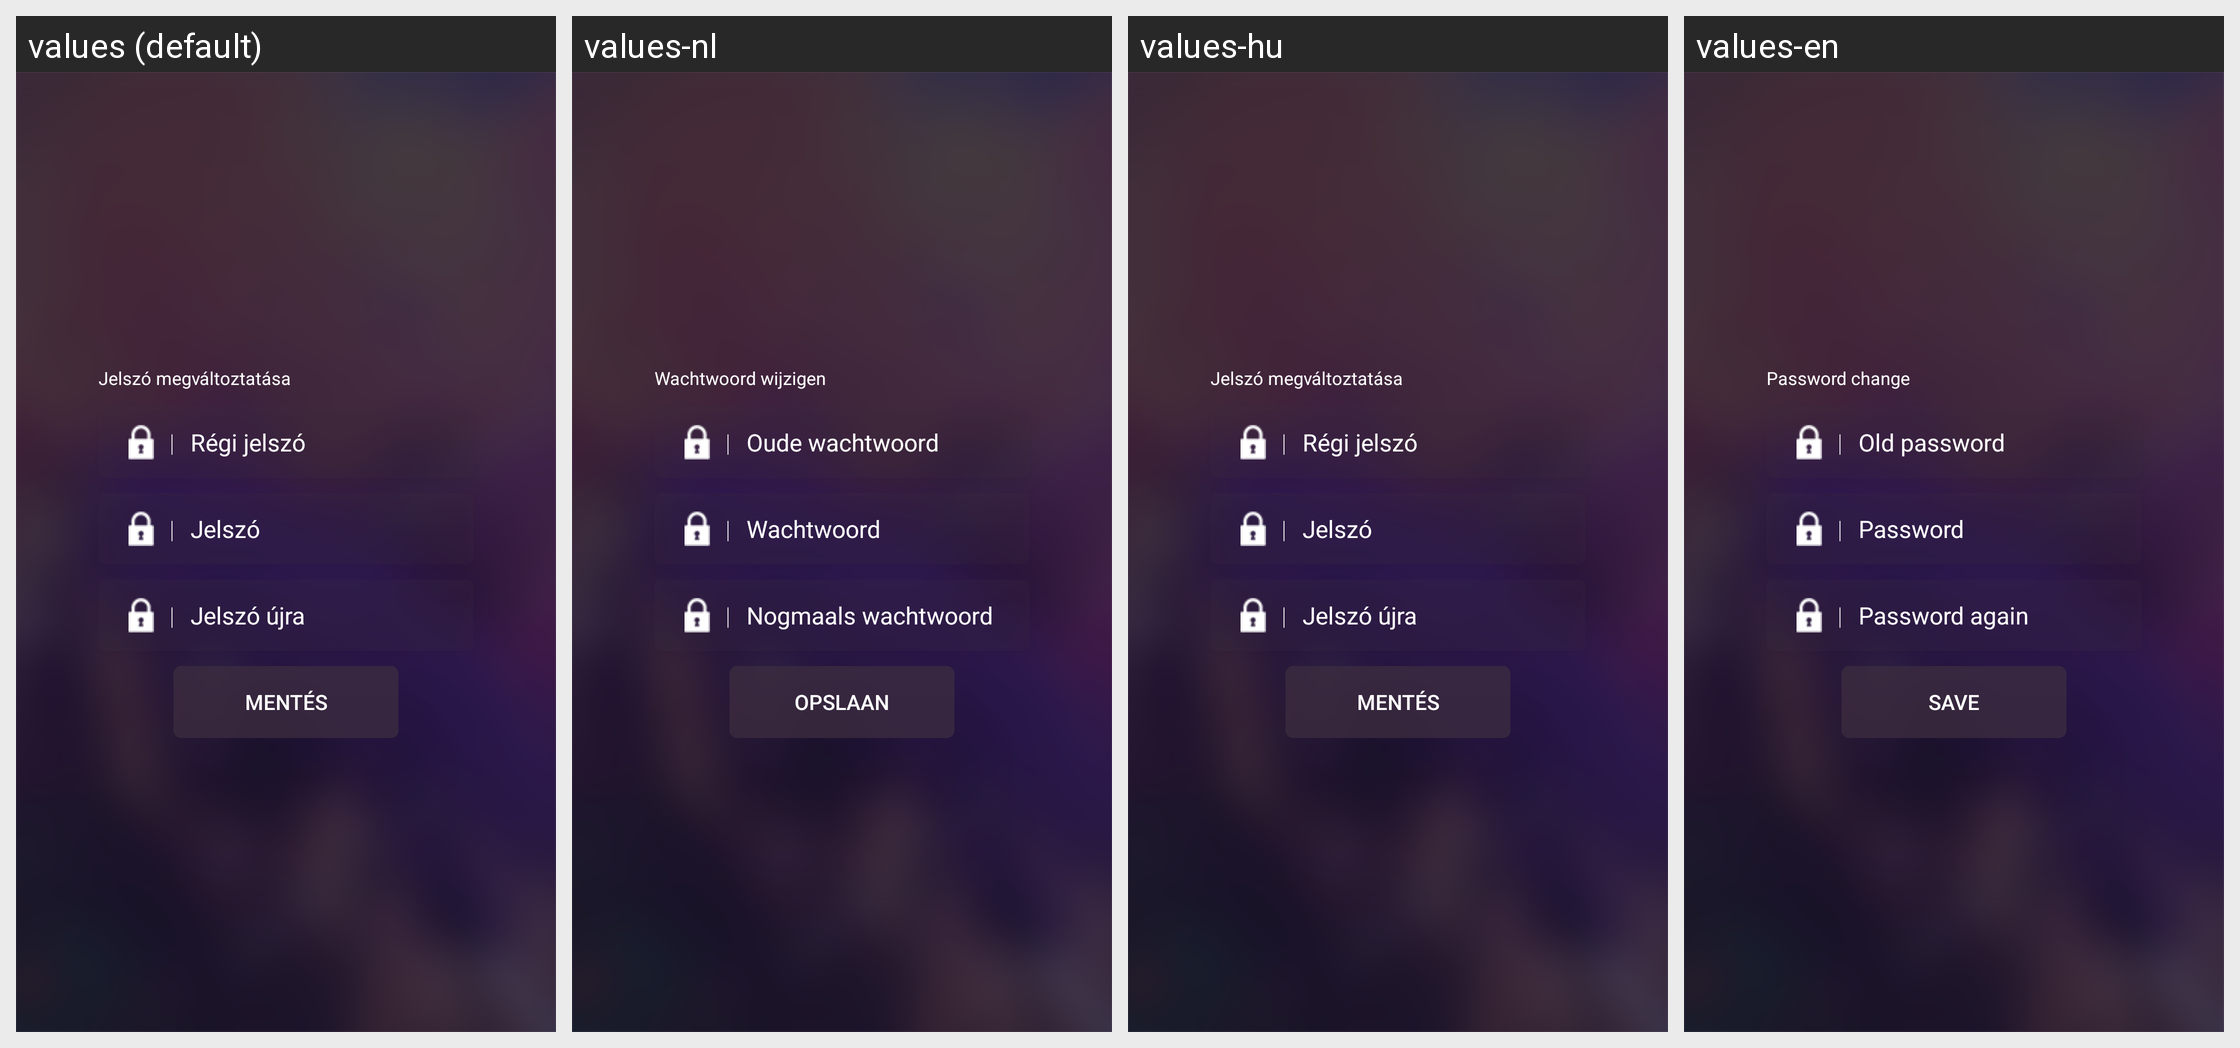

Translations of the strings shown on this Android screen, per locale in the grid:
Android screen res/layout/activity_password_change.xml rendered under 4 locales, left to right: values (default), values-nl, values-hu, values-en. Device: Nexus 5 (rendered at 1080×1920; each locale shown at half size, 540×960, under a caption strip naming it); theme AppTheme.
Other locales in the repository, not shown: values-de.
Strings drawn on this screen, with the default value and each locale's value (text and hints the layout hard-codes, and strings that could not be matched under every locale, appear in the picture but are not listed):

password_change
  values: Jelszó megváltoztatása
  values-nl: Wachtwoord wijzigen
  values-hu: Jelszó megváltoztatása
  values-en: Password change

password_old
  values: Régi jelszó
  values-nl: Oude wachtwoord
  values-hu: Régi jelszó
  values-en: Old password

password
  values: Jelszó
  values-nl: Wachtwoord
  values-hu: Jelszó
  values-en: Password

password_again
  values: Jelszó újra
  values-nl: Nogmaals wachtwoord
  values-hu: Jelszó újra
  values-en: Password again

save
  values: Mentés
  values-nl: Opslaan
  values-hu: Mentés
  values-en: Save
